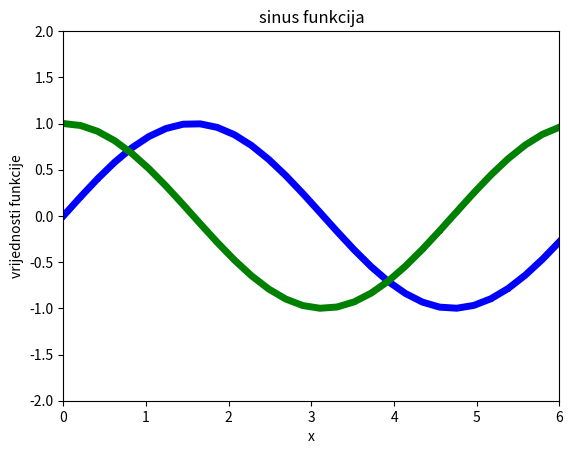

The matplotlib source for this figure:
import numpy as np
import matplotlib.pyplot as plt

x = np.linspace(0, 6, num=30)
y = np.sin(x)
z = np.cos(x)
plt.plot(x, y, "b", linewidth =5, marker =".", markersize=5)
plt.plot(x, z, "g", linewidth =5, marker =".", markersize=5)
plt.axis([0, 6, -2, 2])
plt.xlabel("x")
plt.ylabel("vrijednosti funkcije")
plt.title("sinus funkcija")
plt.show()